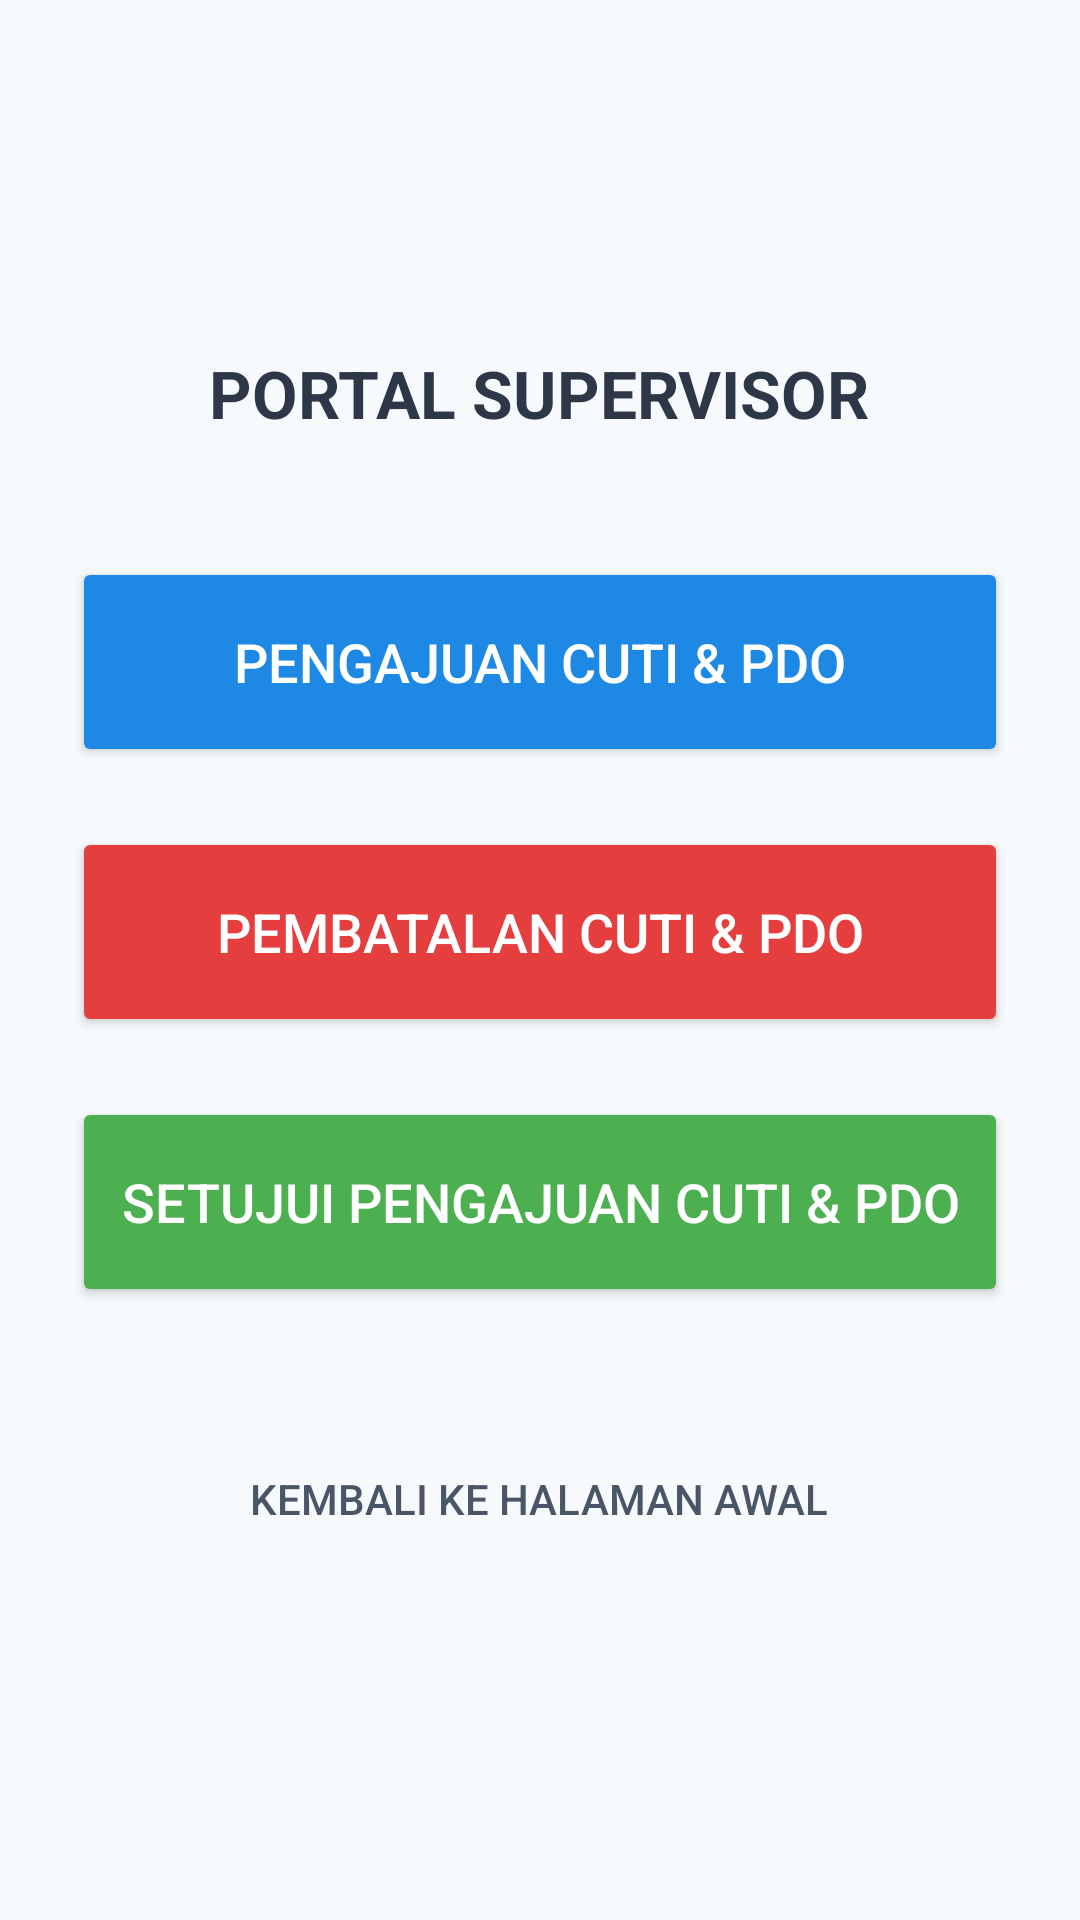

Produce the Android XML layout that renders to this screen, including the resource entries it uses.
<!-- AndroidManifest.xml: application theme Theme.CutiPDO2026 -->
<!-- res/layout/activity_spv_portal.xml -->
<?xml version="1.0" encoding="utf-8"?>
<LinearLayout xmlns:android="http://schemas.android.com/apk/res/android"
    android:layout_width="match_parent"
    android:layout_height="match_parent"
    android:gravity="center"
    android:orientation="vertical"
    android:padding="24dp"
    android:background="#F7FAFC">

    <TextView
        android:layout_width="wrap_content"
        android:layout_height="wrap_content"
        android:text="@string/spv_portal_title"
        android:textSize="22sp"
        android:textStyle="bold"
        android:textColor="#2D3748"
        android:layout_marginBottom="40dp" />

    <Button
        android:id="@+id/btnAddRequestSpv"
        android:layout_width="match_parent"
        android:layout_height="70dp"
        android:text="@string/btn_add_request"
        android:textSize="18sp"
        android:backgroundTint="#1E88E5"
        android:textColor="#FFFFFF"
        android:layout_marginBottom="20dp"
        android:textAllCaps="true" />

    <Button
        android:id="@+id/btnCancelRequestSpv"
        android:layout_width="match_parent"
        android:layout_height="70dp"
        android:text="@string/btn_cancel_request"
        android:textSize="18sp"
        android:backgroundTint="#E53E3E"
        android:textColor="#FFFFFF"
        android:layout_marginBottom="20dp"
        android:textAllCaps="true" />

    <Button
        android:id="@+id/btnApproveRequest"
        android:layout_width="match_parent"
        android:layout_height="70dp"
        android:text="@string/btn_approve_request"
        android:textSize="18sp"
        android:backgroundTint="#4CAF50"
        android:textColor="#FFFFFF"
        android:textAllCaps="true" />

    <Button
        android:id="@+id/btnBackToLoginSpv"
        android:layout_width="wrap_content"
        android:layout_height="wrap_content"
        android:layout_marginTop="40dp"
        android:text="@string/back_to_portal"
        style="?android:attr/borderlessButtonStyle"
        android:textColor="#4A5568" />

</LinearLayout>
<!-- resources referenced by this layout -->
<resources>
  <string name="back_to_portal">KEMBALI KE HALAMAN AWAL</string>
  <string name="btn_add_request">PENGAJUAN CUTI &amp; PDO</string>
  <string name="btn_approve_request">SETUJUI PENGAJUAN CUTI &amp; PDO</string>
  <string name="btn_cancel_request">PEMBATALAN CUTI &amp; PDO</string>
  <string name="spv_portal_title">PORTAL SUPERVISOR</string>
  <style name="Theme.CutiPDO2026" parent="Base.Theme.CutiPDO2026" />
  <style name="Base.Theme.CutiPDO2026" parent="Theme.MaterialComponents.Light.NoActionBar">
          
          
      </style>
</resources>
